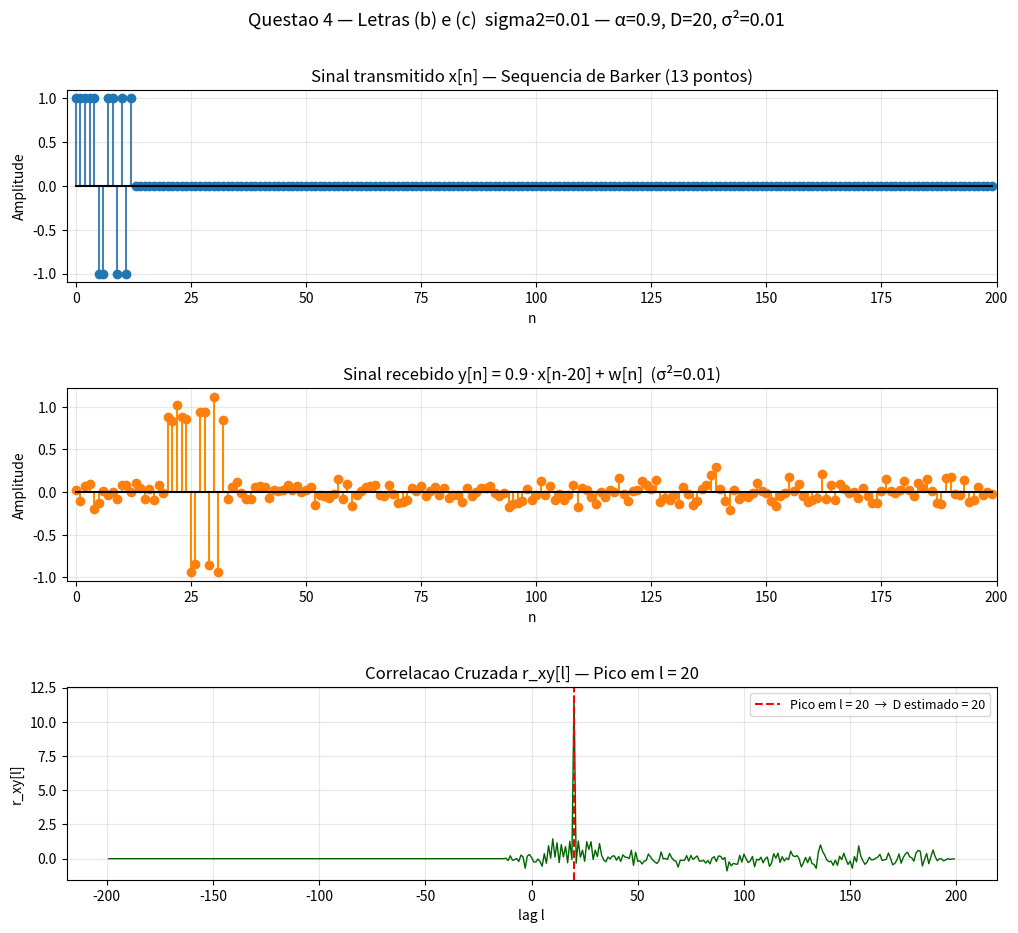
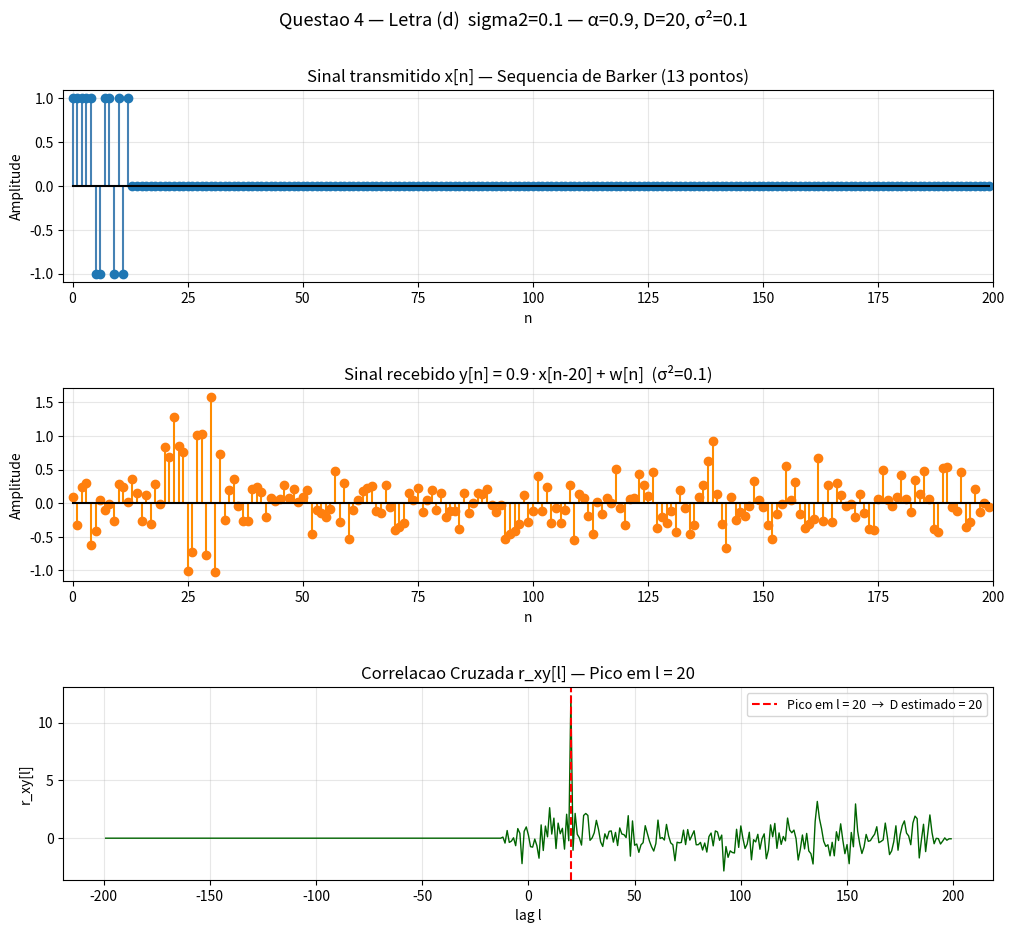
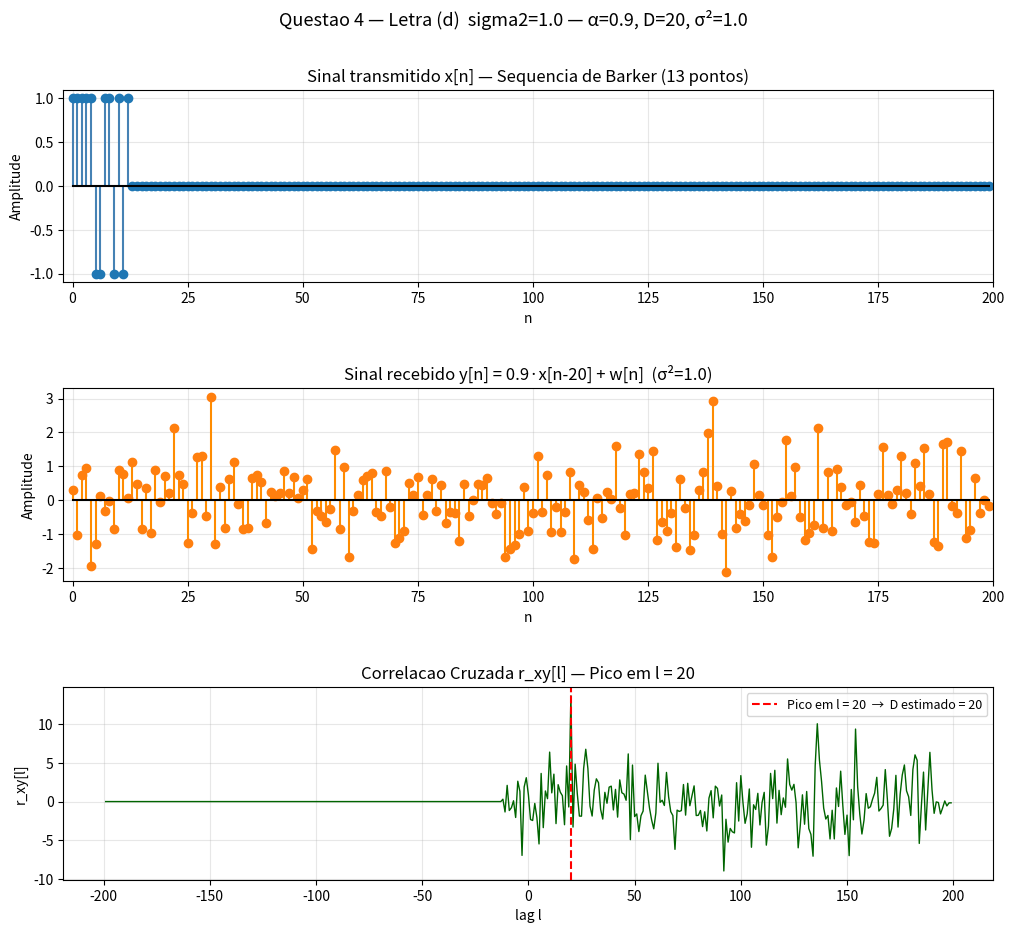

These charts were generated, in order, by the following Python code:
# -*- coding: utf-8 -*-
#
# =============================================================================
# QUESTAO 4 - RADAR COM CORRELACAO CRUZADA
# =============================================================================
#
# Em sistemas de radar, deseja-se estimar a distancia que um determinado alvo
# esta de uma base. No caso, transmite-se um sinal xa(t). Esse sinal ira
# refletir no alvo e retornar ao transmissor apos um tempo td. A partir da
# estimacao do valor td, e conhecendo-se que os sinais eletromagneticos se
# propagam na velocidade da luz c, pode-se estimar a distancia que o alvo
# esta da base. O sinal recebido ya(t) e dado por:
#
#   ya(t) = alpha * xa(t - td) + wa(t)
#
# em que wa(t) e um ruido branco Gaussiano com media zero e variancia sigma2.
# Apos amostragem, assumindo que td e multiplo inteiro do intervalo T:
#
#   y[n] = alpha * x[n - D] + w[n]
#
# Itens:
#   (a) Explique como estimar D utilizando a correlacao cruzada r_xy[l].
#
#   (b) Seja x[n] a sequencia de Barker de 13 pontos:
#       x[n] = {+1,+1,+1,+1,+1,-1,-1,+1,+1,-1,+1,-1,+1}
#       e w[n] ruido branco Gaussiano com media 0 e sigma2 = 0.01.
#       Gerar y[n] para 0 <= n <= 199, com alpha=0.9 e D=20.
#       Plotar x[n] e y[n].
#
#   (c) Calcular e plotar a correlacao cruzada r_xy[l].
#       Utilizar o grafico para estimar D.
#
#   (d) Repetir (b) e (c) para sigma2 = 0.1 e sigma2 = 1.0.
#       Comentar os resultados.
#
# -----------------------------------------------------------------------------
# ITEM (a) - TEORIA:
#
# A correlacao cruzada entre x[n] e y[n] e definida como (slides, p.24):
#
#   r_xy[l] = sum_n x[n] * y[n - l]
#
# Substituindo y[n] = alpha*x[n-D] + w[n]:
#
#   r_xy[l] = alpha * sum_n x[n]*x[n-l-D] + sum_n x[n]*w[n-l]
#           = alpha * r_xx[l - D] + r_xw[l]
#
# Como w[n] e independente de x[n]: r_xw[l] ≈ 0.
# A sequencia de Barker tem autocorrelacao quase ideal:
#   r_xx[0] = 13 (pico maximo), |r_xx[l]| <= 1 para l != 0.
# Portanto r_xy[l] tem pico acentuado em l = D.
#
# Estimativa: D_est = argmax{ r_xy[l] }
#
# A distancia do alvo e calculada como:
#   d = (D * T * c) / 2
# onde T = 1/Fs e o periodo de amostragem e c = 3e8 m/s.
#
# -----------------------------------------------------------------------------
# NOTA SOBRE A IMPLEMENTACAO DA CORRELACAO:
#
# np.correlate(x, y, 'full') calcula sum_n x[n]*y[n+l],
# que equivale a r_xy[-l] (definicao com sinal invertido).
# Para obter r_xy[l] conforme definicao dos slides do professor,
# usa-se np.correlate(y, x, 'full'), pois:
#   sum_n y[n]*x[n+l] = r_yx[-l] = r_xy[l]  ✓
# O pico aparece corretamente em l = +D = +20.
# =============================================================================

import numpy as np
import matplotlib.pyplot as plt

# ──────────────────────────────────────────────
# PARAMETROS GERAIS
# ──────────────────────────────────────────────
alpha = 0.9    # atenuacao do canal
D     = 20     # atraso verdadeiro em amostras
N     = 200    # numero de amostras: 0 <= n <= 199
seed  = 42     # semente para reprodutibilidade

# Sequencia de Barker de 13 pontos
# Propriedade: autocorrelacao com pico = 13 e lobulos laterais <= 1
# Ideal para deteccao de atraso em ambientes ruidosos
barker = np.array([+1,+1,+1,+1,+1,-1,-1,+1,+1,-1,+1,-1,+1])

# x[n]: Barker nos primeiros 13 pontos, zero no restante
x = np.zeros(N)
x[:len(barker)] = barker

# x[n - D]: desloca D amostras para a direita
x_atrasado = np.zeros(N)
x_atrasado[D:] = x[:N - D]

n = np.arange(N)

# ──────────────────────────────────────────────
# FUNCAO: executa um caso (b)+(c) para dado sigma2
# ──────────────────────────────────────────────
def executar_caso(sigma2, caso_label):
    rng = np.random.default_rng(seed)
    w   = rng.normal(loc=0, scale=np.sqrt(sigma2), size=N)
    y   = alpha * x_atrasado + w

    # Correlacao cruzada r_xy[l] = sum_n y[n]*x[n+l]
    r_xy = np.correlate(y, x, mode='full')
    lags  = np.arange(-(N - 1), N)

    idx_pico   = np.argmax(r_xy)
    D_estimado = lags[idx_pico]

    print(f'\n  sigma2 = {sigma2}')
    print(f'  D real = {D}  |  D estimado = {D_estimado}  '
          f'{"(CORRETO)" if D_estimado == D else "(ERRO)"}')

    fig, axs = plt.subplots(3, 1, figsize=(12, 10))
    fig.suptitle(
        f'Questao 4 {caso_label} — '
        f'\u03b1={alpha}, D={D}, \u03c3\u00b2={sigma2}',
        fontsize=13
    )
    fig.subplots_adjust(top=0.90, hspace=0.55)

    # Subplot 1: x[n] — sinal transmitido
    axs[0].stem(n, x, linefmt='steelblue', markerfmt='C0o', basefmt='black')
    axs[0].set_title('Sinal transmitido x[n] — Sequencia de Barker (13 pontos)')
    axs[0].set_ylabel('Amplitude')
    axs[0].set_xlabel('n')
    axs[0].set_xlim([-2, N])
    axs[0].grid(True, alpha=0.3)

    # Subplot 2: y[n] — sinal recebido com ruido e atraso
    axs[1].stem(n, y, linefmt='darkorange', markerfmt='C1o', basefmt='black')
    axs[1].set_title(
        f'Sinal recebido y[n] = {alpha}\u00b7x[n-{D}] + w[n]'
        f'  (\u03c3\u00b2={sigma2})'
    )
    axs[1].set_ylabel('Amplitude')
    axs[1].set_xlabel('n')
    axs[1].set_xlim([-2, N])
    axs[1].grid(True, alpha=0.3)

    # Subplot 3: r_xy[l] — pico em l=D estima o atraso
    axs[2].plot(lags, r_xy, color='darkgreen', linewidth=1.0)
    axs[2].axvline(x=D_estimado, color='red', linestyle='--', linewidth=1.5,
                   label=f'Pico em l = {D_estimado}  \u2192  D estimado = {D_estimado}')
    axs[2].set_title(f'Correlacao Cruzada r_xy[l] — Pico em l = {D_estimado}')
    axs[2].set_ylabel('r_xy[l]')
    axs[2].set_xlabel('lag l')
    axs[2].legend(fontsize=9)
    axs[2].grid(True, alpha=0.3)

    nome = f'questao4_sigma{str(sigma2).replace(".","")}.png'
    plt.savefig(nome, dpi=150, bbox_inches='tight')
    plt.show()
    print(f'  Grafico salvo em {nome}')

# ──────────────────────────────────────────────
# EXECUCAO
# ──────────────────────────────────────────────
print('=' * 55)
print('QUESTAO 4 - Radar com Correlacao Cruzada')
print('=' * 55)

executar_caso(sigma2=0.01, caso_label='— Letras (b) e (c)  sigma2=0.01')
executar_caso(sigma2=0.1,  caso_label='— Letra (d)  sigma2=0.1')
executar_caso(sigma2=1.0,  caso_label='— Letra (d)  sigma2=1.0')

print('\n' + '=' * 55)
print('COMENTARIOS - Letra (d)')
print('=' * 55)
print('''
  sigma2 = 0.01 : ruido fraco — pico de r_xy[l] bem definido
                  em l = D. Estimativa correta e precisa.

  sigma2 = 0.1  : ruido moderado — pico ainda visivel em l=D,
                  porem lobulos laterais mais elevados.
                  Estimativa ainda correta.

  sigma2 = 1.0  : ruido intenso — lobulos laterais elevados,
                  mas a propriedade da sequencia de Barker
                  preserva o pico principal em l = D.
                  Estimativa correta, porem com menor margem.

  Conclusao: a sequencia de Barker e robusta a ruido. Mesmo
  com variancia elevada, a correlacao cruzada identifica D
  corretamente devido a autocorrelacao quase ideal do sinal.
''')
